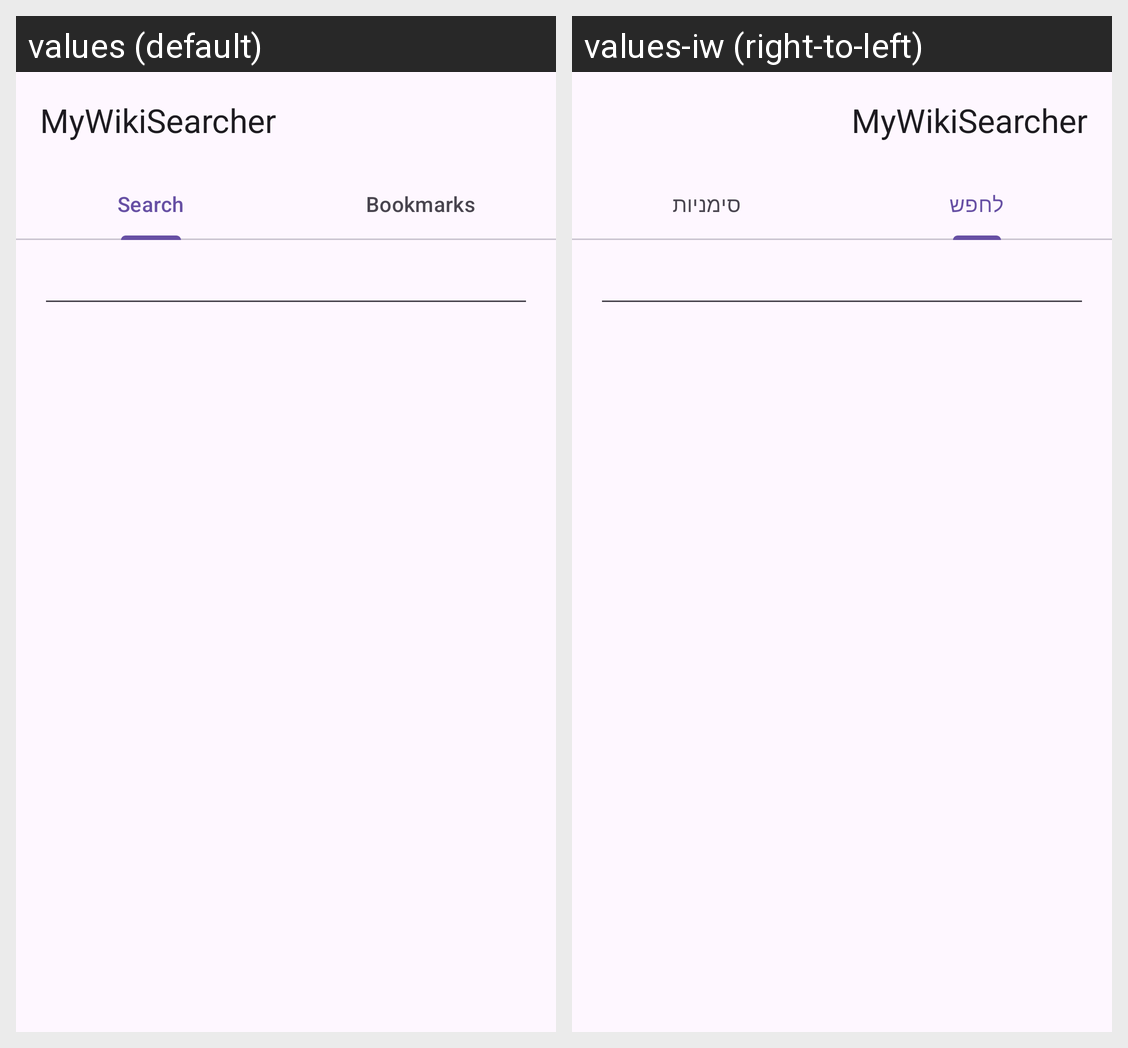

This grid shows one Android layout under two languages. Give, for every string resource on the screen, its name, the default text and each shown locale's text.
Android screen res/layout/activity_main.xml rendered under 2 locales, left to right: values (default), values-iw (right-to-left). Device: Nexus 5 (rendered at 1080×1920; each locale shown at half size, 540×960, under a caption strip naming it); theme Theme.MyWikiSearcher.
Strings drawn on this screen, with the default value and each locale's value (text and hints the layout hard-codes, and strings that could not be matched under every locale, appear in the picture but are not listed):

app_name
  values: MyWikiSearcher
  values-iw: MyWikiSearcher

tab_search_caption
  values: Search
  values-iw: לחפש

tab_bookmarks_caption
  values: Bookmarks
  values-iw: סימניות
